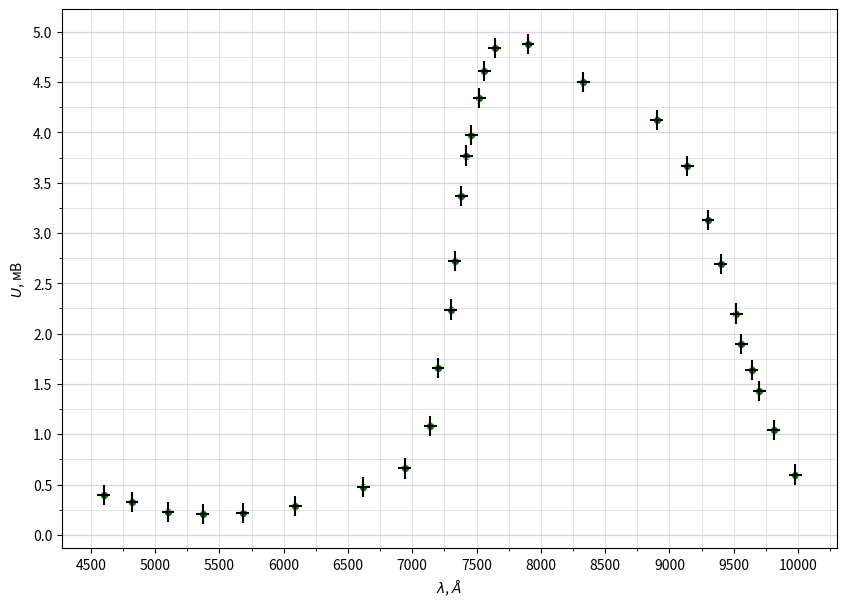

The matplotlib source for this figure:
import numpy as np
import matplotlib.pyplot as plt
from matplotlib.ticker import MultipleLocator

plt.figure(figsize=(10,7))  #Размер изображения

x = [4600,
4820,
5100,
5370,
5680,
6090,
6620,
6940,
7140,
7200,
7300,
7330,
7380,
7420,
7460,
7520,
7560,
7640,
7900,
8330,
8900,
9140,
9300,
9400,
9520,
9560,
9640,
9700,
9810,
9980,
] # Координата x
y = [0.40,
0.33,
0.23,
0.21,
0.22,
0.29,
0.48,
0.66,
1.08,
1.66,
2.24,
2.72,
3.37,
3.77,
3.97,
4.34,
4.61,
4.84,
4.88,
4.50,
4.12,
3.67,
3.13,
2.69,
2.20,
1.90,
1.64,
1.43,
1.04,
0.60,
] # Координата y


plt.scatter(x, y, s=18, c='green')  # Экспериментальные точки на графике

plt.xlabel(r'$\lambda$, $\AA$') # Подпись абсцисс
plt.ylabel(r'$U$, мВ') # Подпись ординат

yerr = [0.1 for _y in y]  # Погрешность по y
xerr = [50 for _x in x] # Погрешность по x
plt.errorbar(x, y, xerr=xerr, yerr=yerr, fmt=" ", color='k')

DP = 2
ax = plt.gca()

## Характеристики сетки

ax.yaxis.set_minor_locator(MultipleLocator(0.25))
ax.yaxis.set_major_locator(MultipleLocator(0.5))
ax.xaxis.set_minor_locator(MultipleLocator(250))
ax.xaxis.set_major_locator(MultipleLocator(500))
ax.yaxis.grid(True,'major',linewidth=2/DP,linestyle='-',color='#d7d7d7')
ax.xaxis.grid(True,'minor',linewidth=1/DP,linestyle='-',color='#d7d7d7')
ax.yaxis.grid(True,'minor',linewidth=1/DP,linestyle='-',color='#d7d7d7')
ax.xaxis.grid(True,'major',linewidth=1/DP,linestyle='-',color='#d7d7d7',zorder=0)

plt.savefig('CdSe_plot')